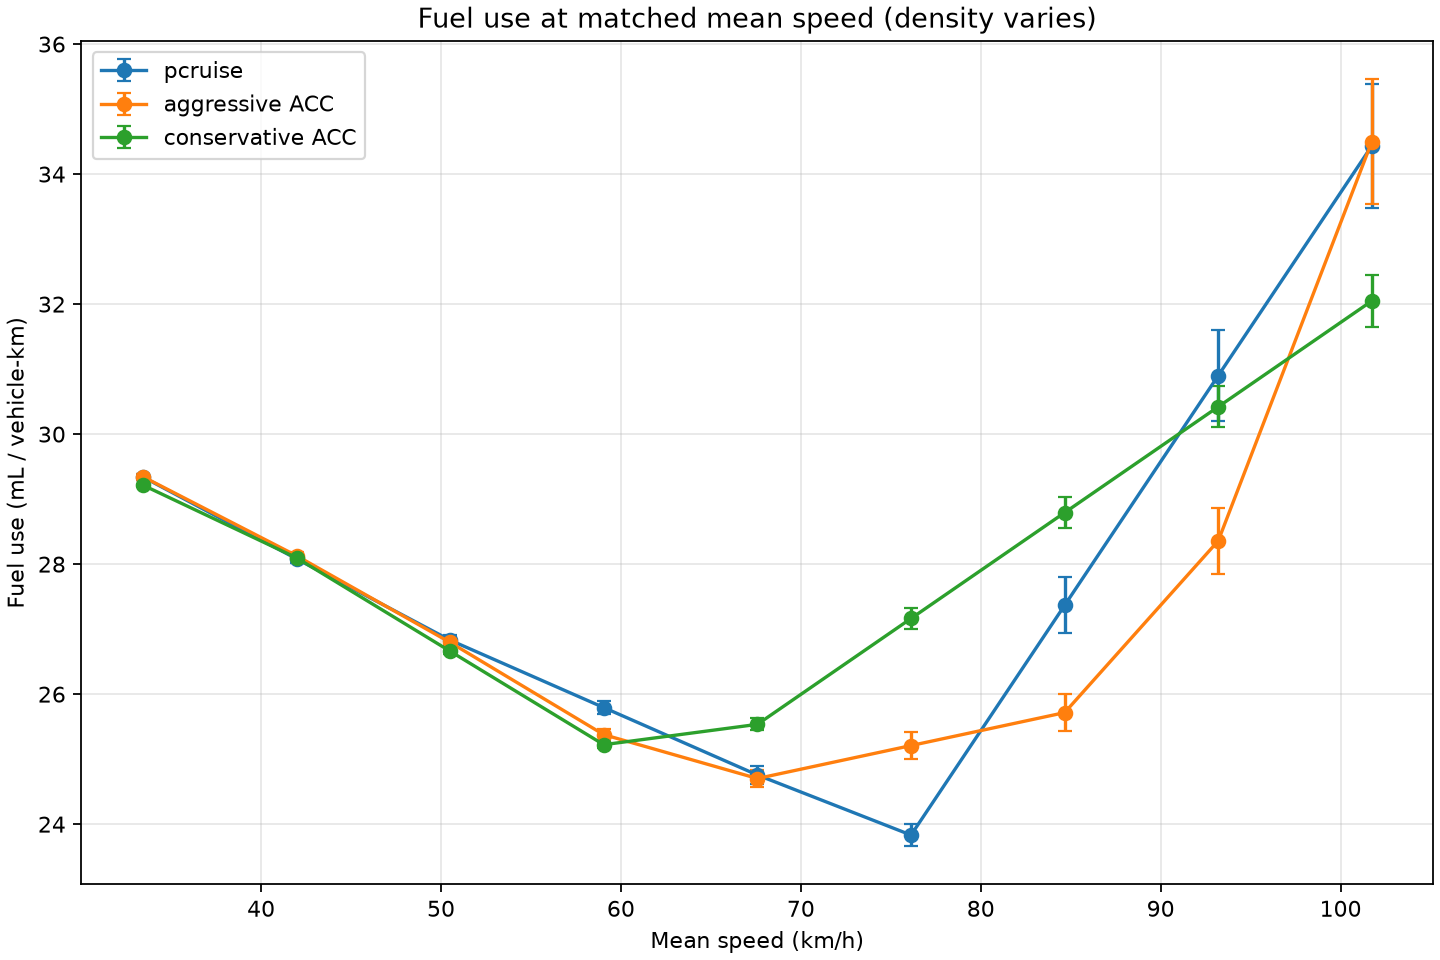

The data file committed next to this chart (first rows):
controller, mean_speed_mps, mean_speed_kph, interpolated_fuel_ml_per_vehicle_km, interpolated_ci95_fuel_ml_per_vehicle_km, interpolated_density_veh_per_km
pcruise, 9.286, 33.43, 29.34, 0.04765, 40.71
pcruise, 11.66, 41.97, 28.08, 0.05905, 34.75
pcruise, 14.03, 50.51, 26.83, 0.07357, 29.48
pcruise, 16.4, 59.05, 25.79, 0.1032, 26.29
pcruise, 18.77, 67.58, 24.76, 0.1328, 23.11
pcruise, 21.15, 76.12, 23.83, 0.1682, 19.93
pcruise, 23.52, 84.66, 27.37, 0.4306, 16.91
pcruise, 25.89, 93.2, 30.9, 0.6931, 13.9
pcruise, 28.26, 101.7, 34.44, 0.9555, 10.89
aggressive ACC, 9.286, 33.43, 29.35, 0.04459, 50.0
aggressive ACC, 11.66, 41.97, 28.13, 0.05526, 42.95
aggressive ACC, 14.03, 50.51, 26.8, 0.07044, 37.35
aggressive ACC, 16.4, 59.05, 25.38, 0.08885, 32.79
aggressive ACC, 18.77, 67.58, 24.7, 0.1306, 28.72
aggressive ACC, 21.15, 76.12, 25.21, 0.2095, 25.39
aggressive ACC, 23.52, 84.66, 25.72, 0.2883, 22.06
aggressive ACC, 25.89, 93.2, 28.36, 0.5075, 17.92
aggressive ACC, 28.26, 101.7, 34.5, 0.9565, 12.45
conservative ACC, 9.286, 33.43, 29.22, 0.0221, 34.84
conservative ACC, 11.66, 41.97, 28.1, 0.02797, 28.87
conservative ACC, 14.03, 50.51, 26.66, 0.03595, 25.22
conservative ACC, 16.4, 59.05, 25.22, 0.04392, 21.57
conservative ACC, 18.77, 67.58, 25.54, 0.09063, 18.75
conservative ACC, 21.15, 76.12, 27.16, 0.1665, 16.56
conservative ACC, 23.52, 84.66, 28.79, 0.2423, 14.38
conservative ACC, 25.89, 93.2, 30.42, 0.3181, 12.19
conservative ACC, 28.26, 101.7, 32.05, 0.3939, 10.0
